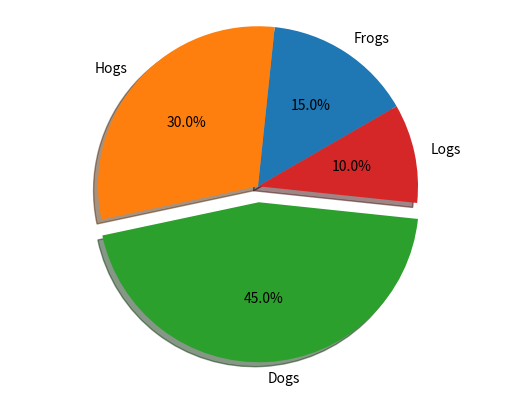

Source code (Python):
import matplotlib.pyplot as plt

labels = ['Frogs','Hogs','Dogs','Logs']
sizes = [15,30,45,10]

explode = [0,0,0.1,0]

fig1,ax1 = plt.subplots()
ax1.pie(sizes,explode=explode,labels=labels,autopct='%1.1f%%',shadow=True,startangle=30)

ax1.axis('equal')
plt.show()